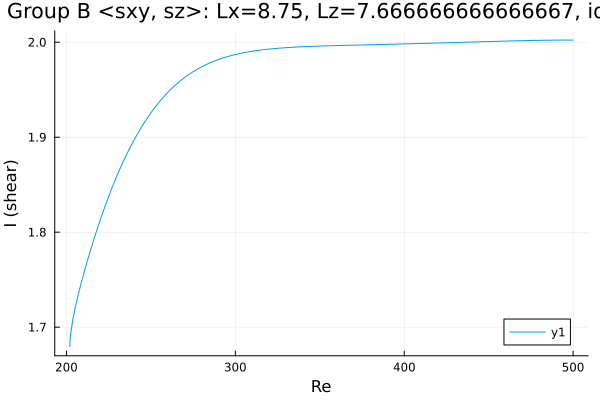

Data behind this chart, as committed beside it:
Re, shear
202, 1.68
202, 1.68
202, 1.68
202, 1.68
202, 1.68
202, 1.68
202, 1.68
202, 1.68
202, 1.681
202, 1.684
202.1, 1.686
202.5, 1.693
203.9, 1.709
205.3, 1.722
206.7, 1.732
208.1, 1.742
209.5, 1.752
210.9, 1.761
212.4, 1.77
213.8, 1.778
215.2, 1.786
216.6, 1.795
218, 1.802
219.4, 1.81
220.8, 1.817
222.3, 1.824
223.7, 1.831
225.1, 1.838
226.5, 1.845
227.9, 1.851
229.3, 1.857
230.7, 1.863
232.2, 1.869
233.6, 1.874
235, 1.88
236.4, 1.885
237.8, 1.89
239.2, 1.894
240.6, 1.899
242.1, 1.904
243.5, 1.908
244.9, 1.912
246.3, 1.916
247.7, 1.92
249.1, 1.923
250.5, 1.927
252, 1.93
253.4, 1.934
254.8, 1.937
256.2, 1.94
257.6, 1.943
259, 1.945
260.4, 1.948
261.9, 1.95
263.3, 1.953
264.7, 1.955
266.1, 1.957
267.5, 1.959
268.9, 1.961
270.3, 1.963
... 185 more rows
